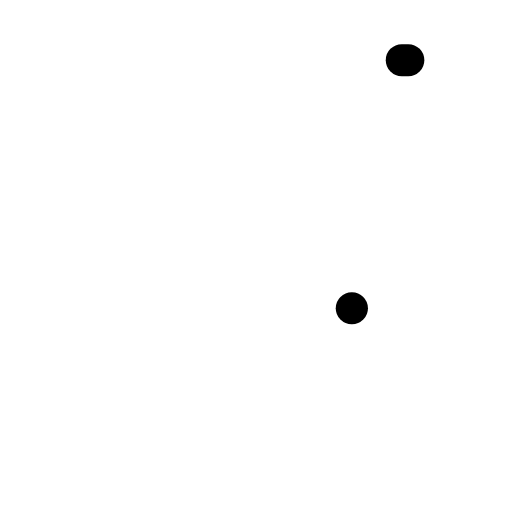
t = 0.00 s
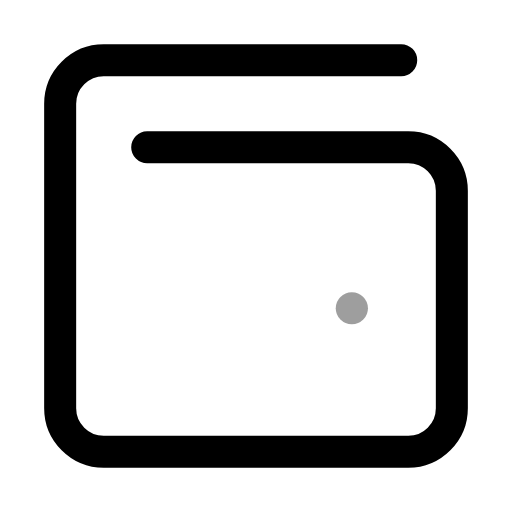
t = 0.26 s
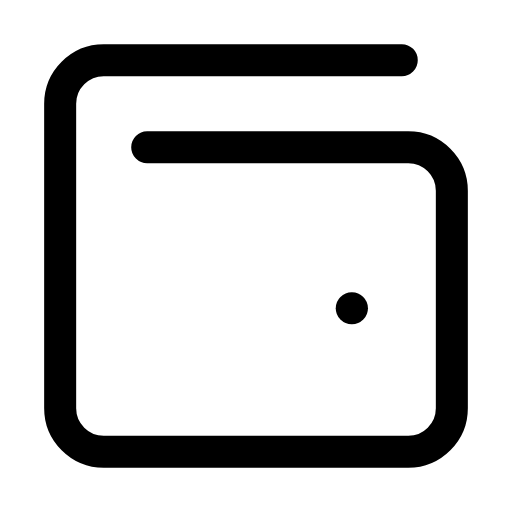
t = 0.53 s
t = 0.78 s: frame unchanged from t = 0.53 s, image omitted
t = 1.06 s: frame unchanged from t = 0.53 s, image omitted
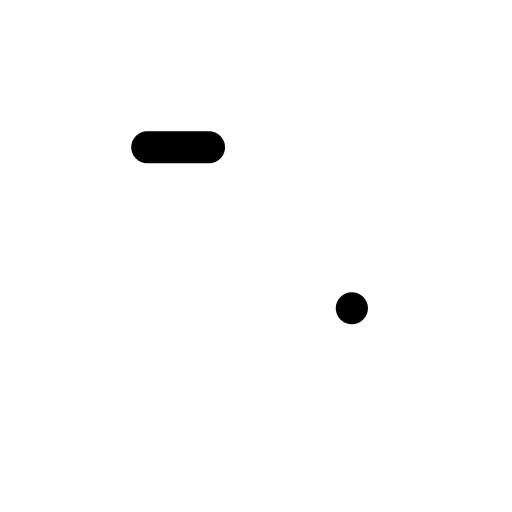
t = 1.33 s

The animated SVG that drew these frames (rendered in a browser with its animation timeline set to each time). Animation: 2 SMIL elements (animate=2); one cycle of 1.60 s, repeats indefinitely.

<svg xmlns="http://www.w3.org/2000/svg" width="24" height="24" viewBox="0 0 24 24" fill="none"><g transform="translate(-0.24 -0.24) scale(1.02)"><path stroke="currentColor" stroke-width="1.471" stroke-linecap="round" stroke-linejoin="round" fill="none" d="M7 7L19 7C20.1 7 21 7.9 21 9L21 19C21 20.1 20.1 21 19 21L5 21C3.9 21 3 20.1 3 19L3 5C3 3.9 3.9 3 5 3L19 3" pathLength="1" stroke-dasharray="1"><animate attributeName="stroke-dashoffset" values="1;1;0;0;0;0;1;1;1" keyTimes="0;0;0.189;0.45;0.6;0.774;0.9;0.9;1" dur="1.6s" repeatCount="indefinite" calcMode="spline" keySplines="0.16 1 0.3 1;0.16 1 0.3 1;0.16 1 0.3 1;0.16 1 0.3 1;0.16 1 0.3 1;0.16 1 0.3 1;0.16 1 0.3 1;0.16 1 0.3 1"/></path><path stroke="currentColor" stroke-width="1.471" stroke-linecap="round" stroke-linejoin="round" fill="none" d="M16.4 14.4L16.41 14.4"><animate attributeName="opacity" values="1;1;0.25;1;1;1;1;0.25;1;1;1" keyTimes="0;0.135;0.2475;0.36;0.45;0.6;0.66;0.735;0.81;0.9;1" dur="1.6s" repeatCount="indefinite" calcMode="spline" keySplines="0.16 1 0.3 1;0.16 1 0.3 1;0.16 1 0.3 1;0.16 1 0.3 1;0.16 1 0.3 1;0.16 1 0.3 1;0.16 1 0.3 1;0.16 1 0.3 1;0.16 1 0.3 1;0.16 1 0.3 1"/></path></g></svg>
